Dataset: cashew_leaf_dataset (GitHub, davydon22/CashewNet-An-Ensemble-Deep-Learning-Framework). Classes: anthracnose, healthy, leaf miner, red rust.

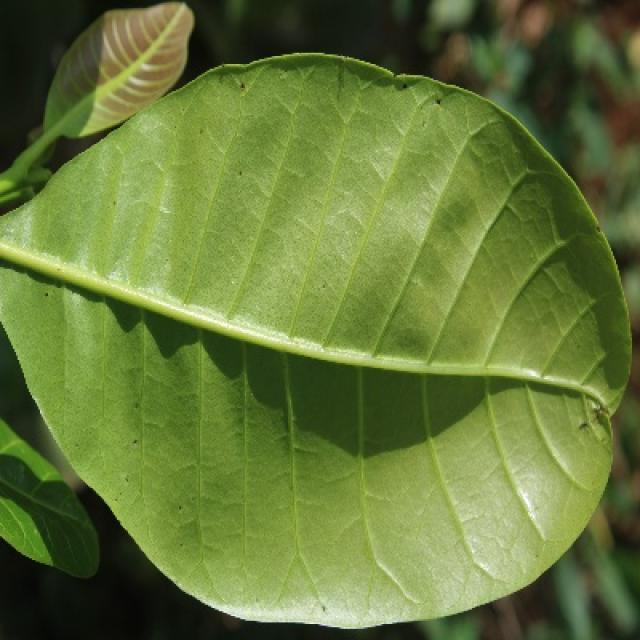
Label: anthracnose

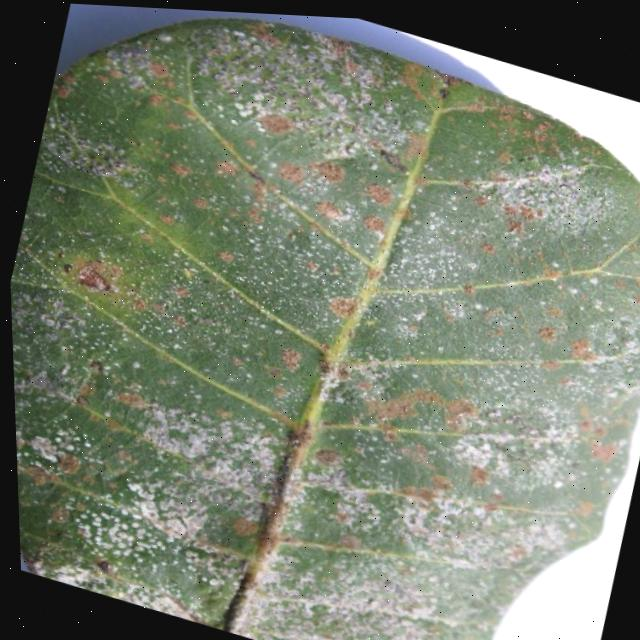
Label: red rust

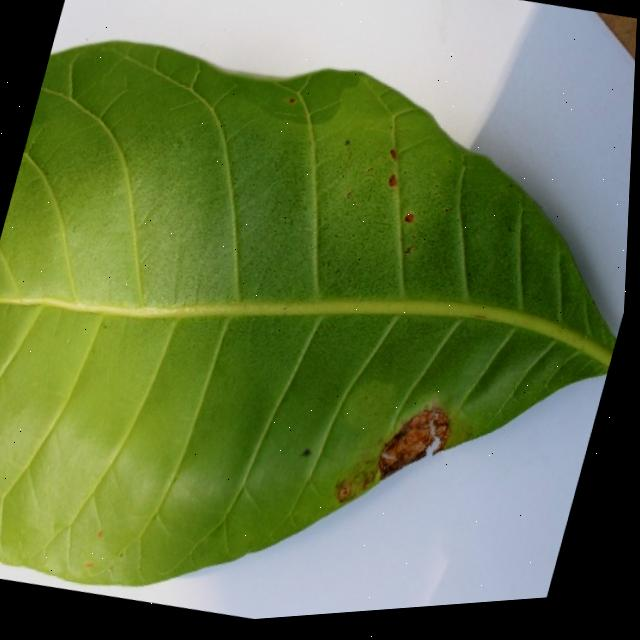
Label: leaf miner

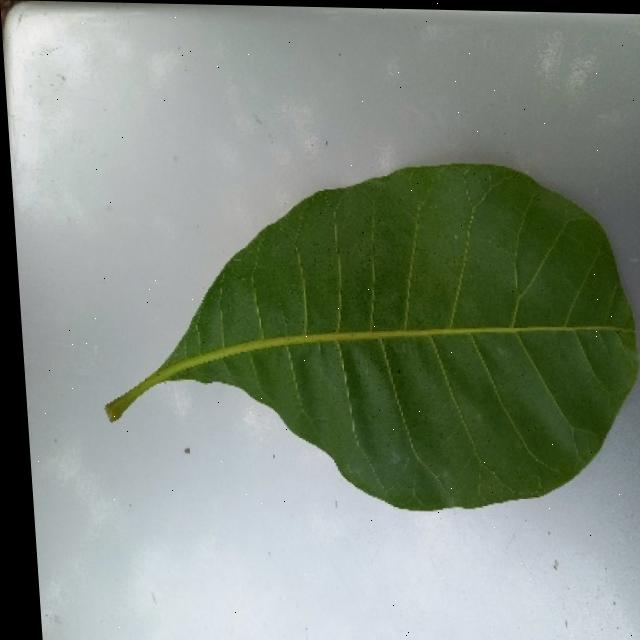
Label: healthy

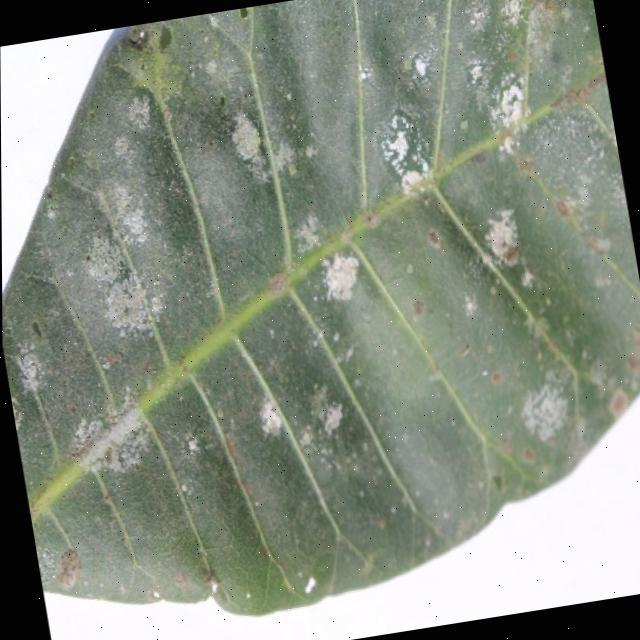
Label: red rust

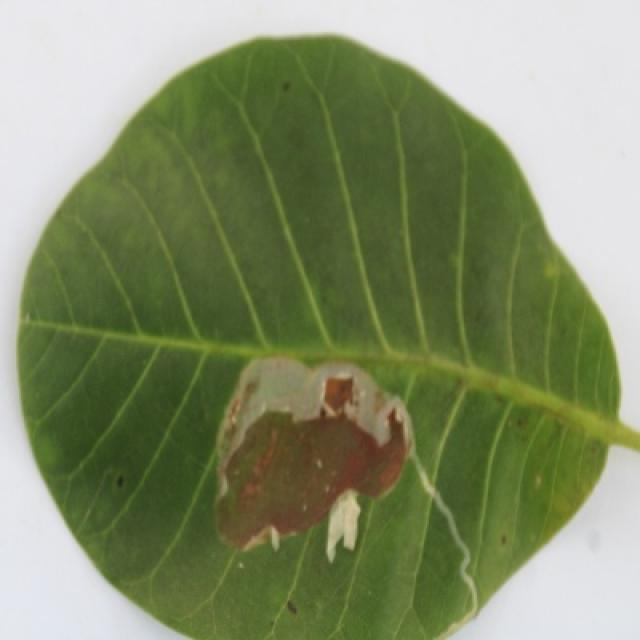
Label: leaf miner
